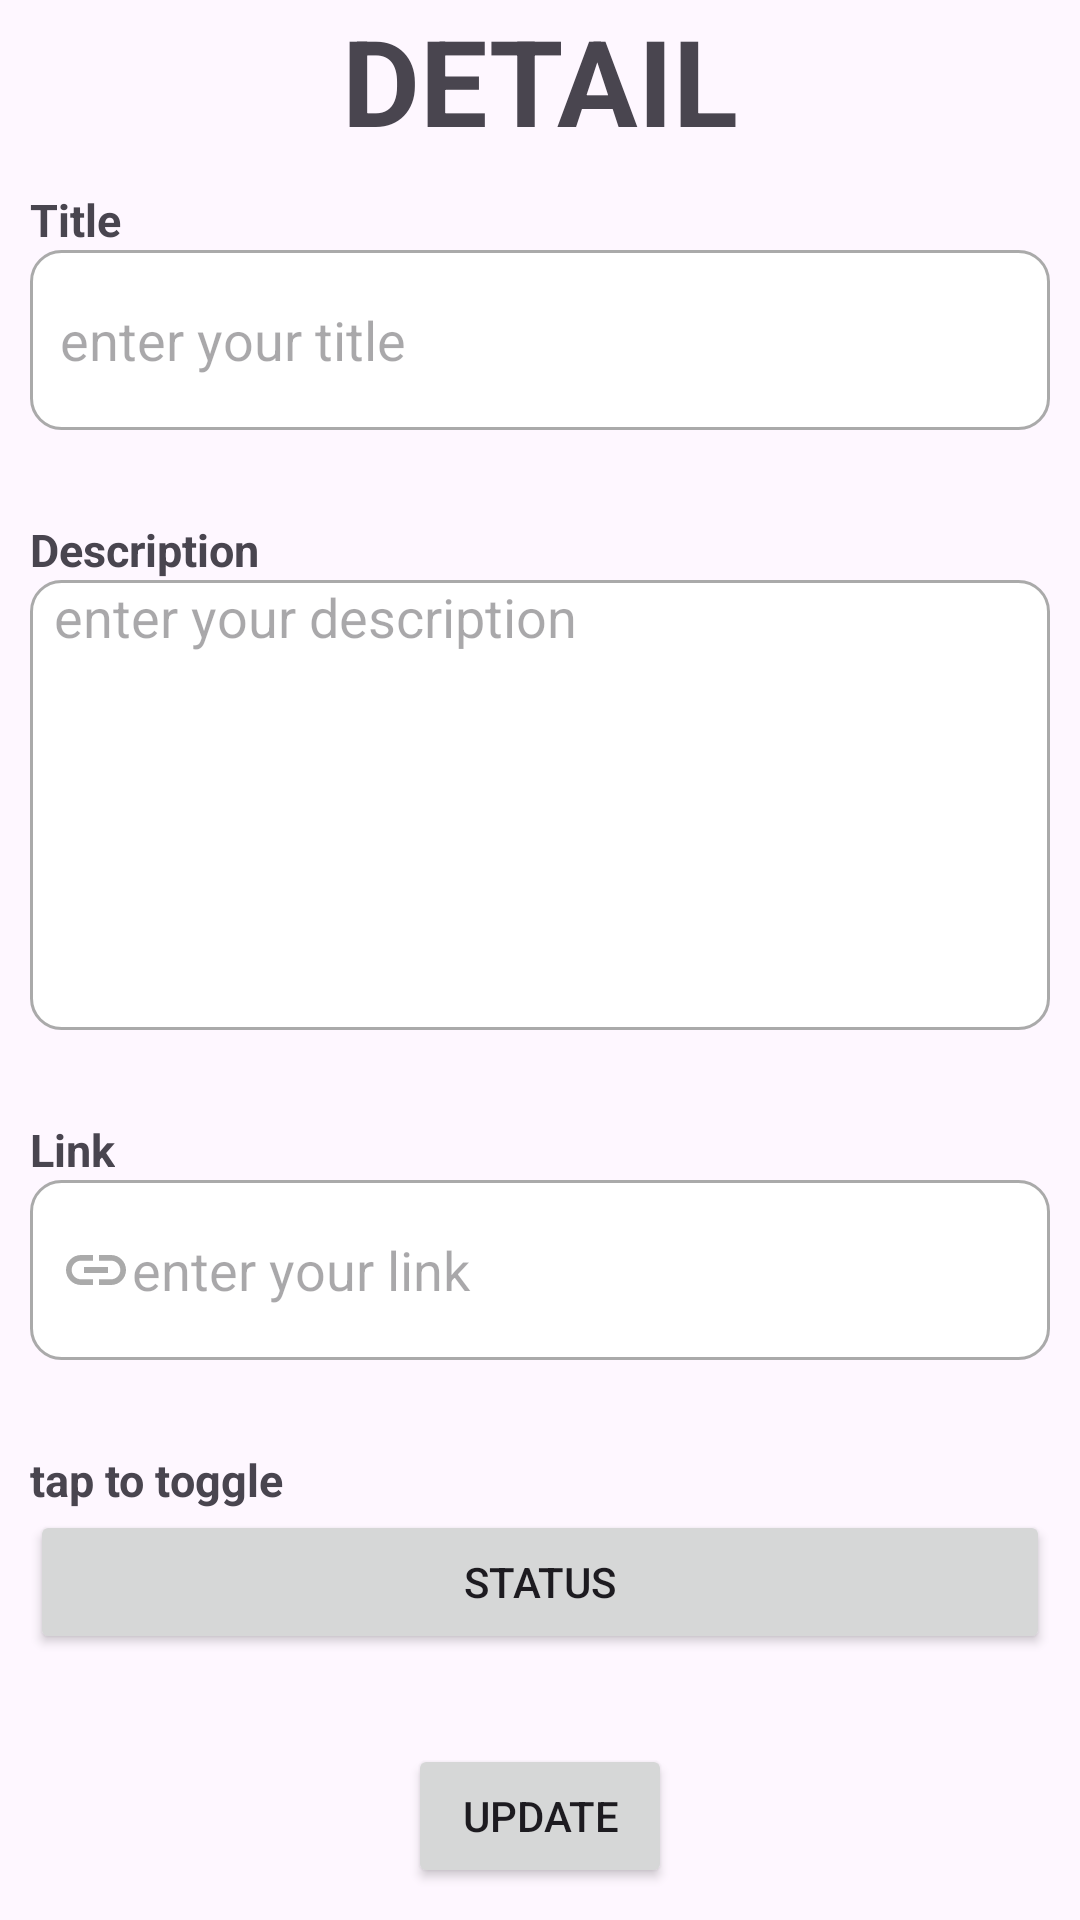

The Android layout XML behind this screen, and the referenced resources:
<!-- AndroidManifest.xml: application theme Theme.ResearcherPool -->
<!-- res/layout/activity_update_post.xml -->
<?xml version="1.0" encoding="utf-8"?>
<androidx.constraintlayout.widget.ConstraintLayout xmlns:android="http://schemas.android.com/apk/res/android"
    xmlns:app="http://schemas.android.com/apk/res-auto"
    xmlns:tools="http://schemas.android.com/tools"
    android:id="@+id/main"
    android:layout_width="match_parent"
    android:layout_height="match_parent"
    tools:context=".ui.UpdateForm.UpdatePostActivity">

    <TextView
        android:id="@+id/txtTitle"
        android:layout_width="wrap_content"
        android:layout_height="wrap_content"
        android:text="DETAIL"
        android:textStyle="bold"
        app:layout_constraintTop_toTopOf="parent"
        app:layout_constraintLeft_toLeftOf="parent"
        app:layout_constraintRight_toRightOf="parent"
        android:textSize="40dp"
        />

    <TextView
        android:layout_width="wrap_content"
        android:layout_height="wrap_content"
        android:id="@+id/ketTitle"
        android:text="Title"
        android:textStyle="bold"
        android:textSize="15sp"
        app:layout_constraintBottom_toTopOf="@+id/edttitle"
        app:layout_constraintLeft_toLeftOf="@+id/edttitle"
        />

    <EditText
        android:id="@+id/edttitle"
        app:layout_constraintTop_toBottomOf="@+id/txtTitle"
        android:layout_width="match_parent"
        android:layout_height="60dp"
        android:layout_marginTop="30dp"
        android:layout_marginStart="10dp"
        android:layout_marginEnd="10dp"
        android:background="@drawable/custom_input"
        android:drawableStart="@drawable/custom_title_icon"
        android:hint="enter your title"
        android:paddingLeft="10dp" />

    <TextView
        android:layout_width="wrap_content"
        android:layout_height="wrap_content"
        app:layout_constraintBottom_toTopOf="@+id/edtDesc"
        app:layout_constraintLeft_toLeftOf="@+id/edtDesc"
        android:text="Description"
        android:textSize="15sp"
        android:textStyle="bold"
        />

    <EditText
        android:id="@+id/edtDesc"
        android:layout_width="match_parent"
        android:layout_height="150dp"
        android:layout_marginStart="10dp"
        android:layout_marginEnd="10dp"
        android:layout_marginBottom="8dp"
        android:background="@drawable/custom_input"
        app:layout_constraintTop_toBottomOf="@+id/edttitle"
        android:layout_marginTop="50dp"
        android:paddingStart="8dp"
        android:paddingEnd="8dp"
        android:inputType="textMultiLine"
        android:singleLine="false"
        android:gravity="top|left"
        android:hint="enter your description"
        app:layout_constraintEnd_toEndOf="parent"
        app:layout_constraintStart_toStartOf="parent"
        />

    <TextView
        android:layout_width="wrap_content"
        android:layout_height="wrap_content"
        android:text="Link"
        app:layout_constraintBottom_toTopOf="@id/edtLink"
        android:textSize="15sp"
        app:layout_constraintLeft_toLeftOf="@id/edtLink"
        android:textStyle="bold"
        />

    <EditText
        android:id="@+id/edtLink"
        android:layout_width="match_parent"
        android:layout_height="60dp"
        android:layout_marginTop="50dp"
        android:layout_marginStart="10dp"
        android:layout_marginEnd="10dp"
        android:background="@drawable/custom_input"
        android:drawableStart="@drawable/custom_link_icon"
        app:layout_constraintTop_toBottomOf="@+id/edtDesc"
        android:hint="enter your link"
        android:paddingLeft="10dp" />

    <TextView
        android:id="@+id/txtStatus"
        android:layout_width="wrap_content"
        android:layout_height="wrap_content"
        android:text="tap to toggle"
        app:layout_constraintBottom_toTopOf="@id/btnStatus"
        android:textSize="15sp"
        app:layout_constraintLeft_toLeftOf="@id/btnStatus"
        android:textStyle="bold"
        />

    <Button
        android:id="@+id/btnStatus"
        android:layout_width="match_parent"
        android:layout_height="wrap_content"
        android:layout_marginStart="10dp"
        android:layout_marginEnd="10dp"
        android:text="status"
        app:layout_constraintTop_toBottomOf="@id/edtLink"
        app:layout_constraintLeft_toLeftOf="parent"
        android:layout_marginTop="50dp"
        />

    <Button
        android:id="@+id/btnUpdate"
        android:layout_width="wrap_content"
        android:layout_height="wrap_content"
        android:text="UPDATE"
        app:layout_constraintTop_toBottomOf="@+id/btnStatus"
        app:layout_constraintLeft_toLeftOf="parent"
        app:layout_constraintRight_toRightOf="parent"
        android:layout_marginTop="30dp"
        />

    <ProgressBar
        android:id="@+id/progressBar"
        style="?android:attr/progressBarStyle"
        android:layout_width="wrap_content"
        android:layout_height="wrap_content"
        android:visibility="gone"
        app:layout_constraintBottom_toBottomOf="parent"
        app:layout_constraintEnd_toEndOf="parent"
        app:layout_constraintStart_toStartOf="parent"
        app:layout_constraintTop_toTopOf="parent" />



</androidx.constraintlayout.widget.ConstraintLayout>
<!-- resources referenced by this layout -->
<resources>
  <!-- drawable custom_input (drawable) -->
  <?xml version="1.0" encoding="utf-8"?>
  <selector xmlns:android="http://schemas.android.com/apk/res/android">
      <item android:state_enabled="true" android:state_focused="true">
          <shape android:shape="rectangle" >
              <solid android:color="@android:color/white"/>
              <corners android:radius="10dp"/>
              <stroke android:color="@color/softBlue" android:width="3dp"/>
          </shape>
      </item>
  
      <item   android:state_enabled="true" >
          <shape android:shape="rectangle">
              <solid android:color="@android:color/white"/>
              <corners android:radius="10dp"/>
              <stroke android:color="@android:color/darker_gray" android:width="1dp"/>
          </shape>
      </item>
  </selector>
  <!-- drawable custom_link_icon (drawable) -->
  <?xml version="1.0" encoding="utf-8"?>
  <selector xmlns:android="http://schemas.android.com/apk/res/android">
      <item android:state_focused="true"
          android:drawable="@drawable/ic_link_focused"/>
      <item android:state_focused="false"
          android:drawable="@drawable/ic_link"/>
  </selector>
  <style name="Theme.ResearcherPool" parent="Base.Theme.ResearcherPool" />
  <color name="softBlue">#A7C7E7</color>
  <!-- drawable ic_link_focused (drawable) -->
  <vector
      xmlns:android="http://schemas.android.com/apk/res/android"
      android:height="24dp"
      android:viewportHeight="24"
      android:viewportWidth="24"
      android:width="24dp">
        
      <path android:fillColor="@color/softBlue"
          android:pathData="M3.9,12c0,-1.71 1.39,-3.1 3.1,-3.1h4L11,7L7,7c-2.76,0 -5,2.24 -5,5s2.24,5 5,5h4v-1.9L7,15.1c-1.71,0 -3.1,-1.39 -3.1,-3.1zM8,13h8v-2L8,11v2zM17,7h-4v1.9h4c1.71,0 3.1,1.39 3.1,3.1s-1.39,3.1 -3.1,3.1h-4L13,17h4c2.76,0 5,-2.24 5,-5s-2.24,-5 -5,-5z"/>
      
  </vector>
  <!-- drawable ic_link (drawable) -->
  <vector
      xmlns:android="http://schemas.android.com/apk/res/android"
      android:height="24dp"
      android:viewportHeight="24"
      android:viewportWidth="24" android:width="24dp">
        
      <path android:fillColor="@android:color/darker_gray" android:pathData="M3.9,12c0,-1.71 1.39,-3.1 3.1,-3.1h4L11,7L7,7c-2.76,0 -5,2.24 -5,5s2.24,5 5,5h4v-1.9L7,15.1c-1.71,0 -3.1,-1.39 -3.1,-3.1zM8,13h8v-2L8,11v2zM17,7h-4v1.9h4c1.71,0 3.1,1.39 3.1,3.1s-1.39,3.1 -3.1,3.1h-4L13,17h4c2.76,0 5,-2.24 5,-5s-2.24,-5 -5,-5z"/>
      
  </vector>
  <style name="Base.Theme.ResearcherPool" parent="Theme.Material3.DayNight.NoActionBar">
          
          
      </style>
</resources>
